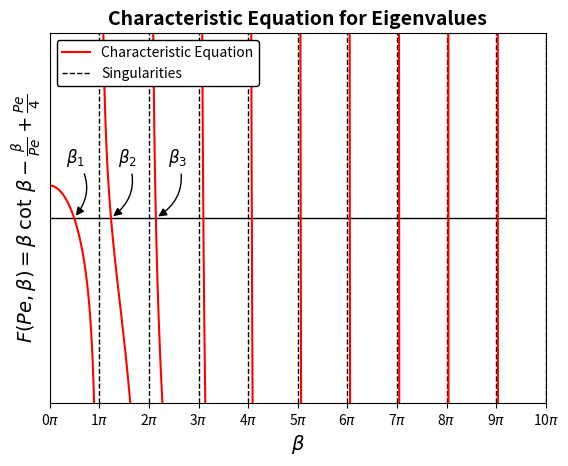
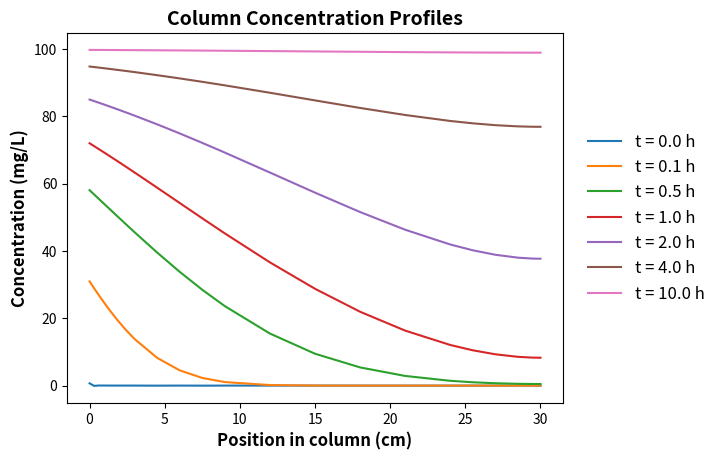
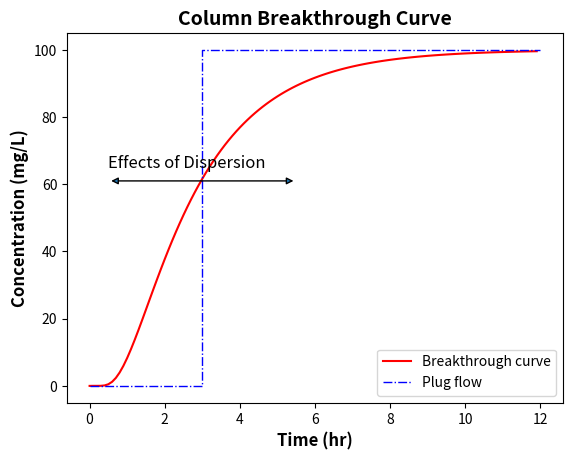

Generate these figures, in order, with matplotlib:
# -*- coding: utf-8 -*-

import numpy as np
from matplotlib import pyplot as plt, lines
from scipy import optimize


class ColumnTracer():
    def __init__(self, 
                 C0 = 100, 
                 U = 10,
                 D = 100,
                 L = 30,
                 n = 100,
                 demo = False, 
                 demo_plot = False, 
                 demo_plot_save = False):
        # default parameters
        # solute influent concentration C0 in mg/L
        self.C0 = C0
        # flow velocity in column U in cm/h
        self.U = U
        # dispersion coeffiecient D in cm2/h
        self.D = D
        # length of column L in cm
        self.L = L
        # number of terms to use in series solution
        self.n = n
        
        # calculate Peclet number
        self.Pe = self.U * self.L / self.D # TODO: function to calculate Pe
        
        # calculate betas
        self.eigen_values()
        
        self.demo_choice = demo
        self.demo_plot = demo_plot
        self.demo_plot_save = demo_plot_save
        
        if self.demo_choice == True:
            self._demo_run()
       
    def _demo_run(self):
        '''
        C0 = 100 mg/L, solute influent concentration
        U = 10 cm/h, flow velocity in column
        D = 100 cm2/h, dispersion coeffiecient
        L = 30 cm, length of column
        n = 100, number of terms to use in series solution.
        '''    
        print('''
              Default parameters for the demo are:
              solute influent concentration C0 = 100 mg/L, 
              flow velocity in column U = 10 cm/h, 
              dispersion coeffiecient D = 100 cm2/h, 
              length of column L = 30 cm, 
              number of terms to use in series solution n = 100. 
              ''')
        self.characteristic_equation()
        self.eigen_values()
        self.concentration_profile()
        self.effluent_concentration(time_end = 12, interval = 0.1)
        
    def _characteristic(self, Pe, beta):
        # Define the characteristic equation function
        return beta * np.cos(beta) / np.sin(beta) - beta ** 2/Pe + Pe/4
    
    def _characteristic_one_para(self, beta):
        return beta * np.cos(beta) / np.sin(beta) - beta**2/self.Pe + self.Pe/4
    
    
    def characteristic_equation(self, 
                                plot = False,
                                savefig = False,
                                savefig_dpi = 200):        
        # Make a list of the first few singularities
        singularities = [np.pi * i for i in range(11)]
        
        if self.demo_plot == True or plot == True:
            # Make a customized plot area
            fig, ax = plt.subplots()
            ax.set_ylim(-10,10)
            ax.set_xlim(0, np.pi * 10)
            ax.axhline(y=0, c = 'k', lw = 1)
            ax.set_xlabel(r'$\beta$', weight = 'bold', fontsize = 14)
            ax.set_ylabel(r'$F(Pe, \beta)=\beta$ $\cot$ $\beta - \frac{\beta}{Pe} + \frac{Pe}{4}$', weight = 'bold', fontsize = 14)
            ax.set_yticklabels([])
            ax.set_yticks([])
            ax.set_xticks(singularities)
            ax.set_xticklabels(['{}$\pi$'.format(i) for i in range(len(singularities))])
            ax.set_title('Characteristic Equation for Eigenvalues', weight = 'bold', fontsize = 14)
        
            # Go through each interval (n * pi through (n+1) * pi) to plot
            # the function and singularities
            for i in range(len(singularities)-1):
                s1 = singularities[i]
                s2 = singularities[i+1]
                xs = np.arange(s1 + np.pi/100, s2, np.pi/100)
                ys = self._characteristic(self.Pe, xs)
                ax.plot(xs,ys, c = 'r', lw = 1.5)
                ax.axvline(x=s2, c = 'k', ls = '--', lw = 1)
            
            # add an annotation to point out the first few betas
            arrowprops={'arrowstyle':'-|>','connectionstyle':'arc3,rad=-.4','fc':'k'}
            ax.annotate(r'$\beta_{1}$', xy = [1.54,0], xytext = [1,3], fontsize = 12, arrowprops = arrowprops)
            ax.annotate(r'$\beta_{2}$', xy = [3.88,0], xytext = [4.3,3], fontsize = 12, arrowprops = arrowprops)
            ax.annotate(r'$\beta_{3}$', xy = [6.72,0], xytext = [7.5,3], fontsize = 12, arrowprops = arrowprops)
            
            # make a formatted manual legend
            ls = [lines.Line2D([-1],[-1], c = 'r', lw = 1.5), 
            lines.Line2D([-1],[-1], c = 'k', ls = '--', lw = 1)]
            labels = ['Characteristic Equation','Singularities']
            leg = plt.legend(loc = 2, facecolor = 'white', framealpha = 1, handles = ls, labels = labels)
            leg.get_frame().set_edgecolor('k')
            
            if self.demo_plot_save == True:
                plt.savefig('characteristic_equation', dpi = savefig_dpi)            
            elif savefig != False:
                if savefig == True:
                    plt.savefig('characteristic_equation', dpi = savefig_dpi)
                else:
                    plt.savefig(str(savefig), dpi = savefig_dpi)
                
    # TODO: no _ between eigen and values
    def eigen_values(self,
                     print_betas = False):
        # Make a list of the intervals to look for each value of beta
        intervals = [np.pi * i for i in range(self.n)]
        # Store the eigenvalues in a list
        self.betas = []
        # iterate through the interval and find the beta value
        for i in range(len(intervals) - 1):
            mi = intervals[i] + 10**-10
            ma = intervals[i+1] - 10**-10
            
            # Brent's method can find the value of the 
            # characteristic equation within a given interval
            self.betas.append(optimize.brentq(self._characteristic_one_para, mi, ma))
        
        if print_betas == True:
            print('betas are:\n', self.betas)
        
        return self.betas
    
        # TODO: no _
    def _eigen_function(self, Pe, B, x, t):
        # Define a function to use to compute the value of the "ith" term
        # in the series of eigenfunctions that are summed in the solution
        return (B * (B * np.cos(B * x) + Pe/2 * np.sin(B * x)) / 
                (B**2 + Pe**2/4 + Pe) / (B**2 + Pe**2/4) * np.exp(-1 * B**2 * t))
    
    def concentration_profile(self, 
                              times = [0.00001, 0.1, 0.5, 1, 2, 4, 10],
                              positions = [0, 0.01, 0.02, 0.04, 0.06, 0.08, 0.1,
                                           0.15, 0.2, 0.25, 0.3, 0.4, 0.5, 0.6, 
                                           0.7, 0.8, 0.85, 0.9, 0.95, 0.98, 0.99, 1], 
                              plot = False,
                              print_conc = False,
                              savefig = False,
                              savefig_dpi = 200):
        
        # Define an array of x values to estimate the function
        column_positions = self.L * np.array(positions)
        
        # Store the results at each x,t pair in a list of lists
        Cs= []
        
        # Estimate the concentration for each dimensionless time and x
        for t in times:
            tau = self.D * t / self.L ** 2
            Cs.append([])
            for p in column_positions:
                x = p / self.L
                
                # Get the eigenfunction values for all the eigenvalues
                series = self._eigen_function(self.Pe, np.array(self.betas), x, tau)
                
                # Sum the series and convert the result to concentration at the point
                C = self.C0 * (1 - 2 * self.Pe * 
                               np.exp(self.Pe/2 * x - self.Pe**2/4 * tau) * 
                               series.sum())
                Cs[-1].append(C)
        
        if print_conc == True:
            print(Cs)
        
        if self.demo_plot == True or plot == True:  
            # Plot the results
            fig, ax = plt.subplots()
            ax.set_xlabel('Position in column (cm)', size = 12, weight = 'bold')
            ax.set_ylabel('Concentration (mg/L)', size = 12, weight = 'bold')
            ax.set_title('Column Concentration Profiles', size = 14, weight = 'bold')
            for t, C in zip(times,Cs):
                ax.plot(column_positions, C, label = 't = {:.1f} h'.format(t))            
            leg = ax.legend(bbox_to_anchor = (1.02, 0.5), loc = 6, fontsize = 12) 
            leg.get_frame().set_linewidth(0)
            
            if self.demo_plot_save == True:
                plt.savefig('concentration_profile', dpi = savefig_dpi, bbox_inches='tight')            
            elif savefig != False:
                if savefig == True:
                    plt.savefig('concentration_profile', dpi = savefig_dpi, bbox_inches='tight')
                else:
                    plt.savefig(str(savefig), dpi = savefig_dpi, bbox_inches='tight')
        
        return Cs
                
    def effluent_concentration(self,                           
                               time_end, 
                               interval,
                               time_start = 0,
                               plot = False,
                               print_conc = False,
                               savefig = False,
                               savefig_dpi = 200):
        # Define an array time points to estimate the function
        # time_end and interval are required
        times = np.arange(time_start, time_end, interval) 
        
        # Store the results in a list
        Cs = []
        
        # Estimate the concentration for each dimensionless time at x = 1
        for t in times:
            tau = self.D * t / self.L**2
            x = 1
            
            # Get the eigenfunction values for all the eigenvalues
            series = self._eigen_function(self.Pe, np.array(self.betas), x, tau)
             
            # Sum the series and convert the result to concentration at the point
            C = self.C0 * (1 - 2 * self.Pe * np.exp(self.Pe/2 * x - self.Pe**2/4 * tau) * series.sum())
            Cs.append(C)
        
        if print_conc == True:
            print(Cs)  
        
        if self.demo_plot == True or plot == True:
            # Plot the results
            fig, ax = plt.subplots()
            ax.set_xlabel('Time (hr)', size = 12, weight = 'bold')
            ax.set_ylabel('Concentration (mg/L)', size = 12, weight = 'bold')
            ax.set_title('Column Breakthrough Curve', size = 14, weight = 'bold')
            ax.plot(times, Cs, ls = '-', c = 'r', label = 'Breakthrough curve')
            
            # Add a couple of other lines for explanation of behavior
            xs = [0, self.L/self.U, self.L/self.U, time_end]
            ys = [0, 0, self.C0, self.C0]
            ax.plot(xs, ys, ls = '-.', lw = 1, c = 'b', label = 'Plug flow')
            ax.text(0.5,65,'Effects of Dispersion', fontsize = 12)
            arrowprops = {'arrowstyle':'<|-|>'}
            ax.annotate('', xy = (5.5,61), xytext = (0.5,61), ha = 'right', va = 'center', arrowprops = arrowprops)
            leg = ax.legend()

            if self.demo_plot_save == True:
                plt.savefig('breakthrough_curve', dpi = savefig_dpi)            
            elif savefig != False:
                if savefig == True:
                    plt.savefig('breakthrough_curve', dpi = savefig_dpi)
                else:
                    plt.savefig(str(savefig), dpi = savefig_dpi)
        return Cs
    
    def fit_D(self,
              time,
              conc):
        
        
        
        
        
        
        
        return None
        
# TODO: make it available on pip

if __name__ == '__main__':
    c = ColumnTracer(demo = True, demo_plot=True, demo_plot_save=True)
    
    